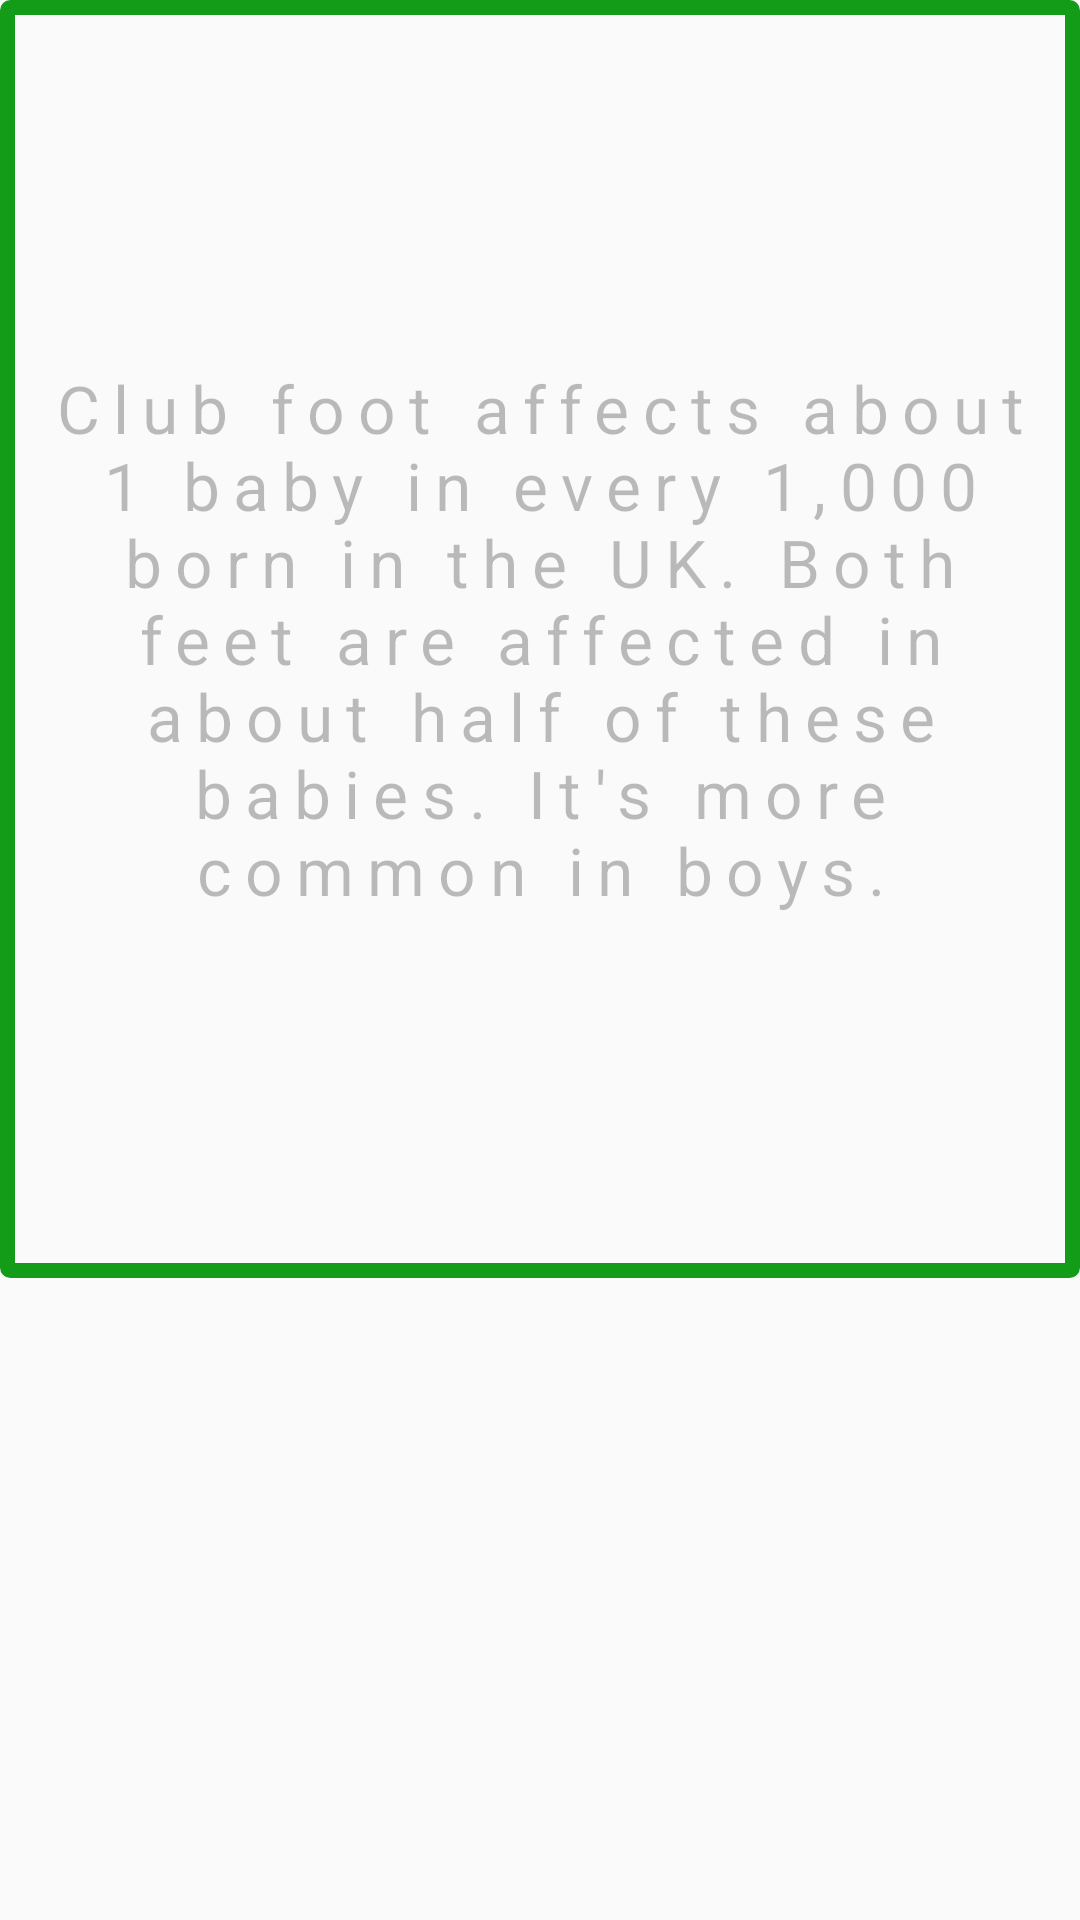

Reconstruct the res/layout file that produces this screen, plus the resources it refers to.
<!-- AndroidManifest.xml: application theme Theme.AppCompat.Light.NoActionBar -->
<!-- res/layout/fragment_two.xml -->
<?xml version="1.0" encoding="utf-8"?>
<FrameLayout xmlns:android="http://schemas.android.com/apk/res/android"
    xmlns:tools="http://schemas.android.com/tools"
    android:layout_width="match_parent"
    android:layout_height="match_parent"
    tools:context=".Fragments.fragment_two">

    <EditText
        android:id="@+id/editTextTextMultiLine2"
        android:layout_width="match_parent"
        android:layout_height="426dp"
        android:background="@drawable/rounded"
        android:ems="10"
        android:gravity="center"
        android:enabled="false"
        android:inputType="none"
        android:letterSpacing="0.2"
        android:paddingLeft="10dp"
        android:paddingRight="10dp"
        android:text="Club foot affects about 1 baby in every 1,000 born in the UK. Both feet are affected in about half of these babies. It's more common in boys."
        android:textAppearance="@style/TextAppearance.AppCompat.Large"/>

</FrameLayout>
<!-- resources referenced by this layout -->
<resources>
  <!-- drawable rounded (drawable-v24) -->
  <?xml version="1.0" encoding="utf-8"?>
  <shape xmlns:android="http://schemas.android.com/apk/res/android"
      android:shape="rectangle"
      android:padding="10dp"
      android:thickness="10dp"
      >
  
      <stroke android:color="#139C18"
          android:width="5dp"/>
  
      <corners
        android:radius="1dp"
          />
  </shape>
</resources>
